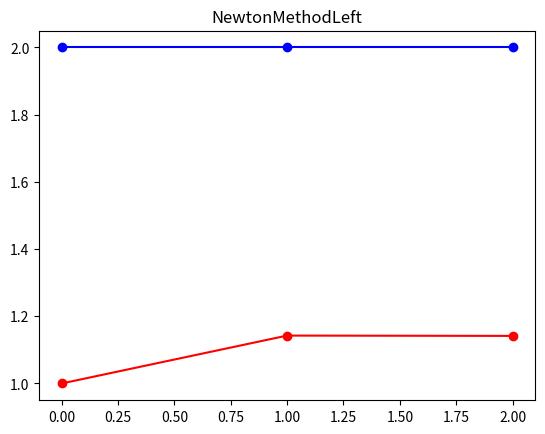
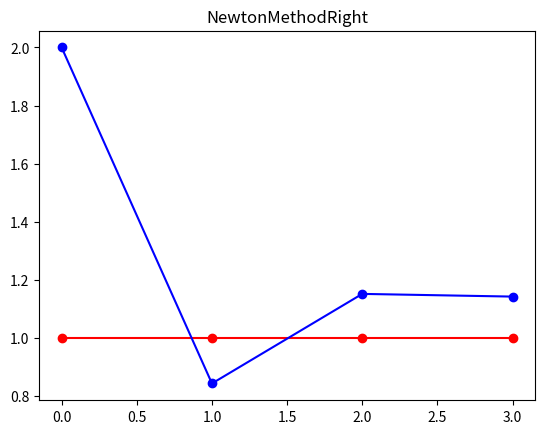
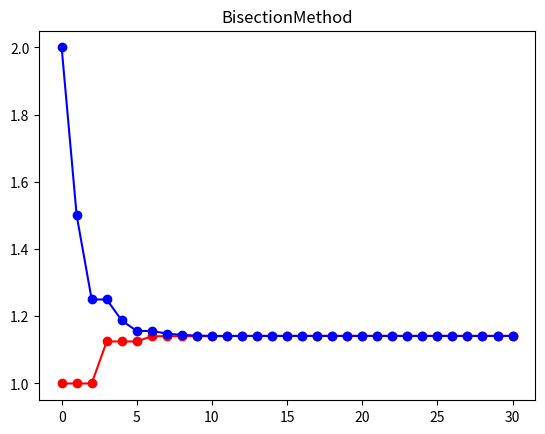
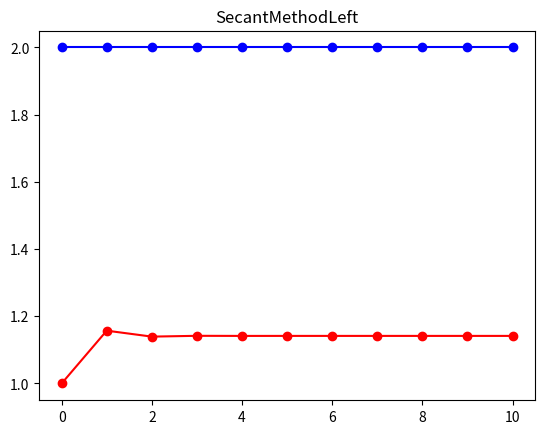
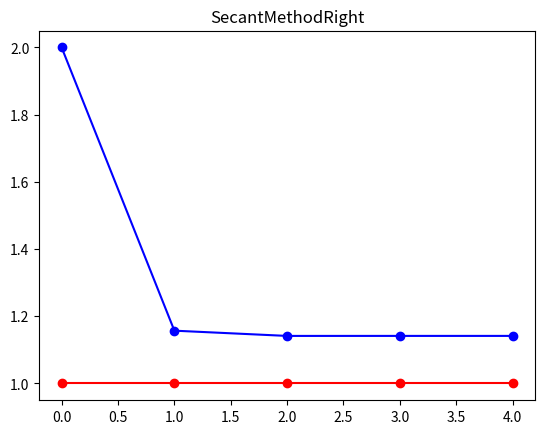
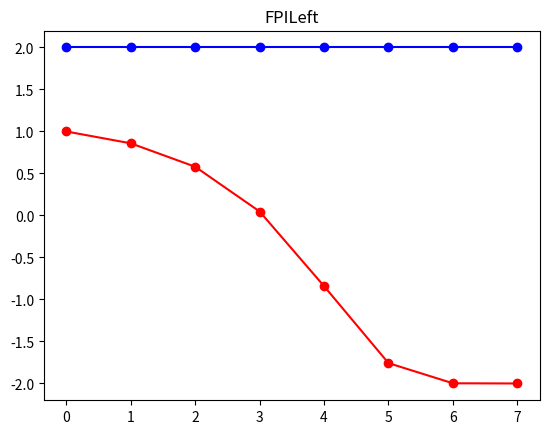
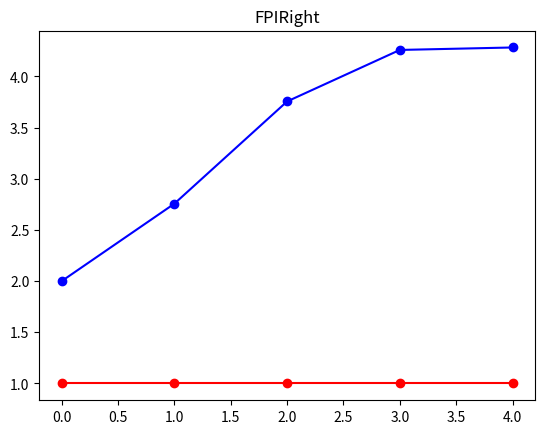
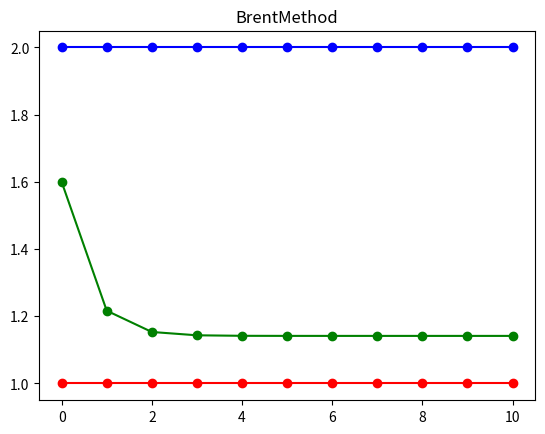

These charts were generated, in order, by the following Python code:
import sympy as sp
import matplotlib.pyplot as plt
import copy

f = sp.symbols('f', cls=sp.Function)
x = sp.symbols('x')

# f = (x ** 3 + 4 * x ** 2 - 10) / (3 * x ** 2 + 8 * x)
f = sp.sin(x+2)
area = [sp.Number(1), sp.Number(2)]
area_brent = [sp.Number(1), sp.Number(2), sp.Number(1.6)]
n = 10

cnt = [0, 0, 0, 0, 0, 0] # 加 剪 乘 除 函數 迭代數
progress_original = [tuple(area), tuple(area)]
progress_brent = [tuple(area_brent), tuple(area_brent)]

def Statistic(cnt, movement):
    """統計函數，負責統計運算過程中的加減乘除與函數運算"""

    for i in range(6):
        cnt[i] += movement[i]

def PrintStatistic(cnt):
    """印出統計資料"""

    name = ['加法', '減法', '乘法', '除法', '函數運算', '迭代次數']
    for i in range(6):
        print(name[i], cnt[i], sep=' : ')

def DrawGraph(progress, name='Figure 1'):
    plt.title(name)

    data = []
    for i in range(len(progress[0])):
        tmp = []
        for area in progress[1:]:
            tmp.append(area[i])
        data.append(tmp)

    colors = ['red', 'blue', 'green']
    for i in range(len(progress[0])):
        try:
            plt.plot([x for x in range(len(data[i]))], data[i], color=colors[i], marker='o')
        except:
            pass

    plt.show()

def OutputCSV(progress, name, title):
    if not name.endswith('.csv') or not name.endswith('.txt'):
        name = name + ".csv"
    with open(name, 'w') as file:
        file.write(title + ',\n')
        for area in progress[1:]:
            file.write(f'{area}'[1:-2] + '\n')

def CSVFusion(CSVs):
    output_str = []
    for i in CSVs:
        with open(i.__name__ + '.csv', 'r') as file:
            output_str += file.read()
    
    with open('fusioned.csv', 'w') as file:
        file.writelines(output_str)



# 牛頓法（右逼近）
def NewtonMethodRight(f, x, progress, statistic, evaluate=False):
    area = progress[-1]
    an = area[1] - f.subs(x, area[1]) / f.diff().subs(x, area[1])

    statistic = Statistic(statistic, [0, 1, 0, 1, 2, 1])

    if evaluate:
        progress.append((area[0], an.evalf(n)))
    else:
        progress.append((area[0], an))

# 牛頓法（左逼近）
def NewtonMethodLeft(f, x, progress, statistic, evaluate=False):
    area = progress[-1]
    an = area[0] - f.subs(x, area[0]) / f.diff().subs(x, area[0])

    statistic = Statistic(statistic, [0, 1, 0, 1, 2, 1])

    if evaluate:
        progress.append((an.evalf(n), area[1]))
    else:
        progress.append((an, area[1]))

# 二分逼近法
def BisectionMethod(f, x, progress, statistic, evaluate=False):
    area = progress[-1]

    amid = (area[0] + area[1]) / 2

    same_side = f.subs(x, amid) * f.subs(x, area[0])

    if same_side > 0: # 同側
        area = [amid, area[1]]
    elif same_side < 0: # 異側
        area = [area[0], amid]
    else:
        area = [amid, amid]

    statistic = Statistic(statistic, [1, 0, 1, 1, 2, 1])

    if evaluate:
        progress.append((area[0].evalf(n), area[1].evalf(n)))
    else:
        progress.append((area[0], area[1]))

# 割線法（左逼近）
def SecantMethodLeft(f, x, progress, statistic, evaluate=False):
    area = progress[-1]
    xn = area[0] - (area[0] - area[1]) / (f.subs(x, area[0]) - f.subs(x, area[1])) * (f.subs(x, area[0]))
    area = [xn, area[1]]

    statistic = Statistic(statistic, [0, 3, 1, 1, 3, 1])

    if evaluate:
        progress.append((area[0].evalf(n), area[1]))
    else:
        progress.append((area[0], area[1]))

# 割線法（右逼近）
def SecantMethodRight(f, x, progress, statistic, evaluate=False):
    area = progress[-1]
    xn = area[1] - (area[1] - area[0]) / (f.subs(x, area[1]) - f.subs(x, area[0])) * (f.subs(x, area[1]))
    area = [area[0], xn]

    statistic = Statistic(statistic, [0, 3, 1, 1, 3, 1])

    if evaluate:
        progress.append((area[0], area[1].evalf(n)))
    else:
        progress.append((area[0], area[1]))

# 固定點迭代法
def FPILeft(f, x, progress, statistic, evaluate=False):
    area = progress[-1]
    g = x - f

    xn = g.subs(x, area[0])

    statistic = Statistic(statistic, [0, 1, 0, 0, 1, 1])

    if evaluate:
        progress.append((xn.evalf(n), area[1]))
    else:
        progress.append((xn, area[1]))

def FPIRight(f, x, progress, statistic, evaluate=False):
    area = progress[-1]
    g = x - f

    xn = g.subs(x, area[1])

    statistic = Statistic(statistic, [0, 1, 0, 0, 1, 1])

    if evaluate:
        progress.append((area[0], xn.evalf(n)))
    else:
        progress.append((area[0], area[1]))

def BrentMethod(f, x, progress, statistic, evaluate=False):
    a, b, c = progress[-1][0], progress[-1][2], progress[-1][1]

    r = f.subs(x, a) / f.subs(x, c)
    s = f.subs(x, b) / f.subs(x, a)
    t = f.subs(x, a) / f.subs(x, c)
    
    p = s * (t * (r - t) * (c - b) - (1 - r) * (b - a))
    q = (t - 1) * (r - 1) * (s - 1)

    b = b + p / q

    if evaluate:
        progress.append((a, c, b.evalf(n)))
    else:
        progress.append((a, c, b))

def calc(func):
    name=func.__name__
    if not func.__name__ == 'BrentMethod':
        progress = copy.deepcopy(progress_original)
    else:
        progress = copy.deepcopy(progress_brent)

    i = 0
    while i < 30:
        # print(progress)
        func(f, x, progress, cnt, evaluate=True)

        if not func.__name__ == 'BrentMethod':
            if str(progress[-1][0].evalf(n)) == str(progress[-2][0].evalf(n)) and str(progress[-1][1].evalf(n)) == str(progress[-2][1].evalf(n)):
                progress = progress[:-2]
                break
        else:
            if str(progress[-1][2].evalf(n)) == str(progress[-2][2].evalf(n)):
                progress = progress[:-2]
                break

        i += 1

        print(i)

    print(progress)
    # PrintStatistic(cnt) # 印出統計資訊
    # OutputCSV(progress, name, name)
    DrawGraph(progress, name=name)

algorithms = [NewtonMethodLeft,
              NewtonMethodRight,
              BisectionMethod,
              SecantMethodLeft,
              SecantMethodRight,
              FPILeft,
              FPIRight,
              BrentMethod]

for algorithm in algorithms:
    calc(algorithm)

# CSVFusion(algorithms)
